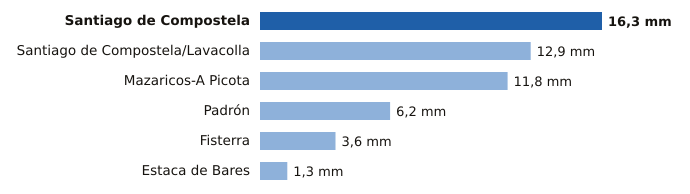

The data file committed next to this chart (first rows):
estacion, provincia, mm
Santiago de Compostela, A Coruña, 16.3
Santiago de Compostela/Lavacolla, A Coruña, 12.9
Mazaricos-A Picota, A Coruña, 11.8
Padrón, A Coruña, 6.2
Fisterra, A Coruña, 3.6
Estaca de Bares, A Coruña, 1.3
